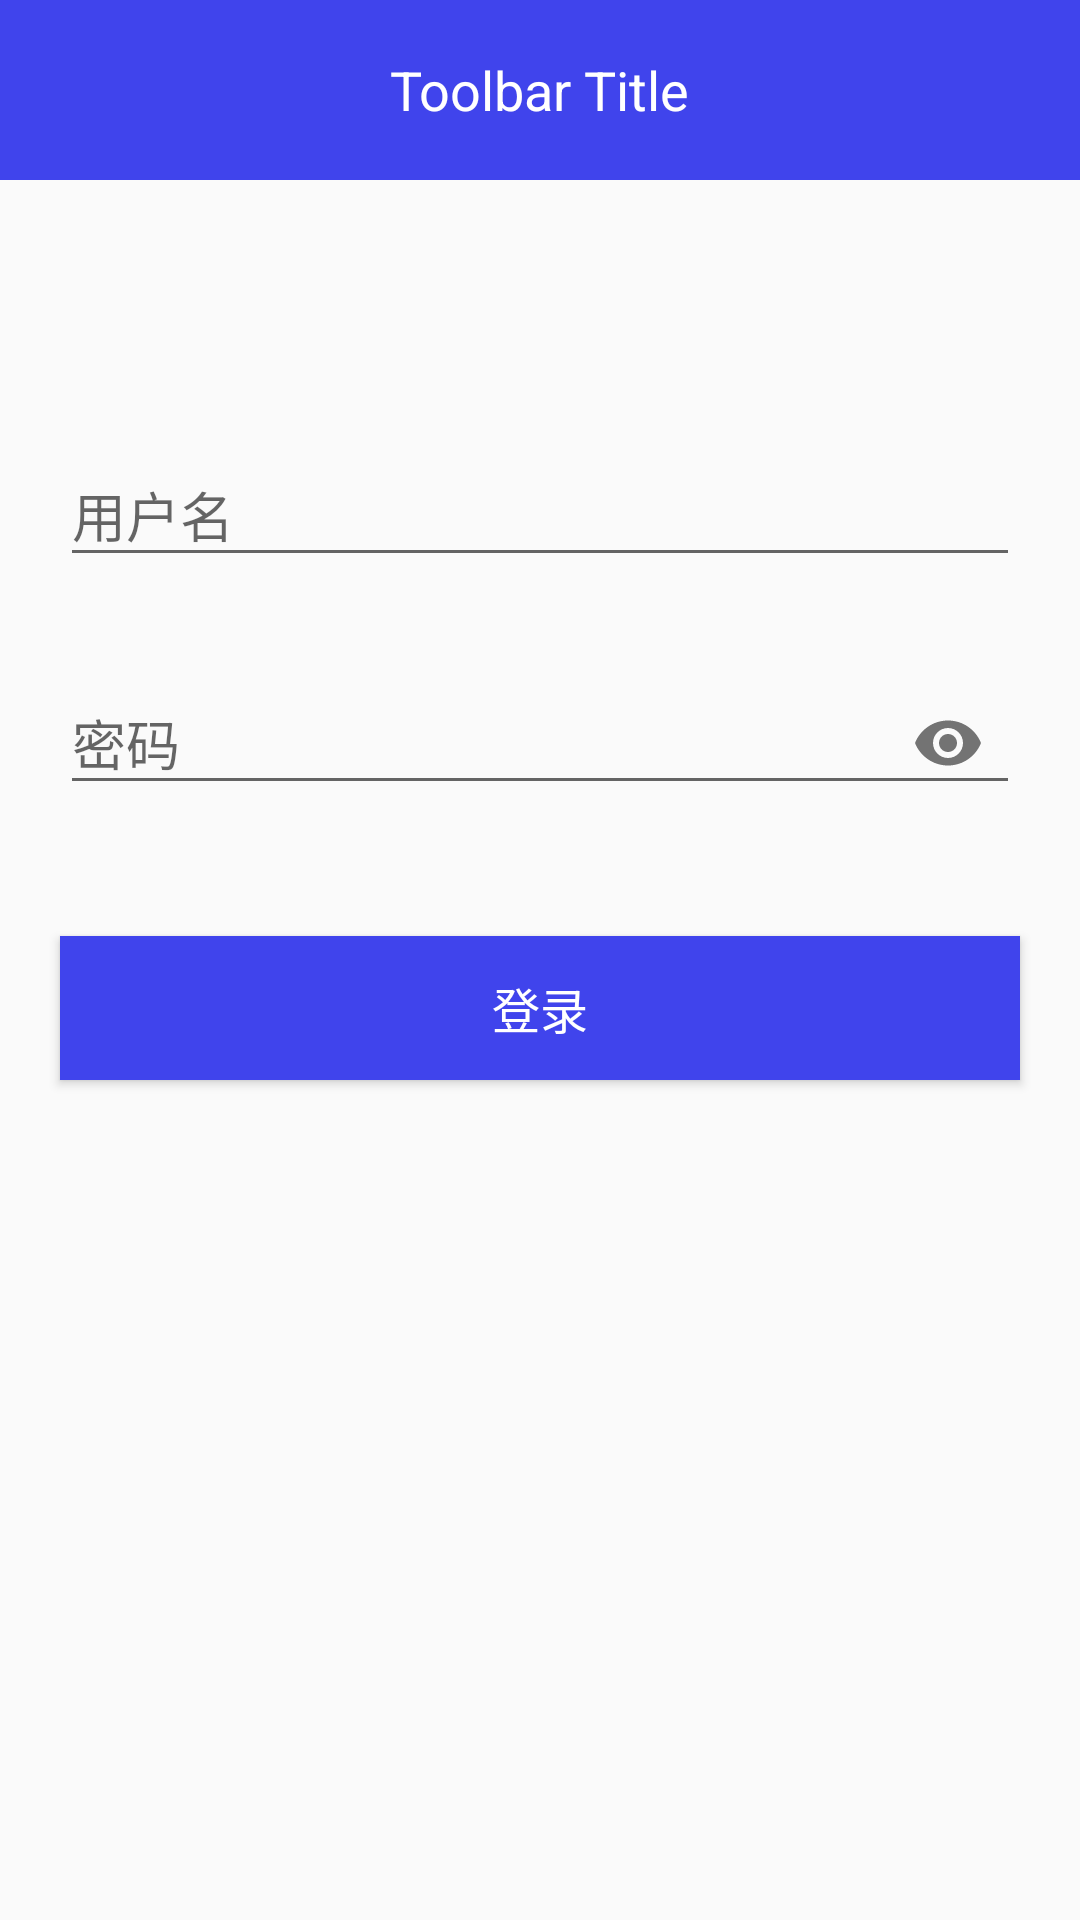

Write the Android layout XML for this screen, with the resource values it uses.
<!-- AndroidManifest.xml: application theme AppTheme -->
<!-- res/layout/activity_login.xml -->
<?xml version="1.0" encoding="utf-8"?>
<LinearLayout
        xmlns:android="http://schemas.android.com/apk/res/android"
        xmlns:tools="http://schemas.android.com/tools"
        xmlns:app="http://schemas.android.com/apk/res-auto"
        android:layout_width="match_parent"
        android:layout_height="match_parent"
        android:orientation="vertical"
        tools:context=".ui.login.LoginActivity">
    <include layout="@layout/title_layout"/>

    <com.google.android.material.textfield.TextInputLayout
            android:id="@+id/userNameLayout"
            style="@style/TextInputLayout"
            android:layout_marginTop="80dp"
            android:hint="@string/username">

        <androidx.appcompat.widget.AppCompatEditText
                android:layout_width="match_parent"
                android:layout_height="wrap_content"
                android:singleLine="true"/>

    </com.google.android.material.textfield.TextInputLayout>


    <com.google.android.material.textfield.TextInputLayout
            android:id="@+id/pswLayout"
            style="@style/TextInputLayout"
            android:hint="@string/password"
            app:passwordToggleEnabled="true">

        <androidx.appcompat.widget.AppCompatEditText
                android:layout_width="match_parent"
                android:layout_height="wrap_content"
                android:inputType="textPassword"
                android:singleLine="true"/>

    </com.google.android.material.textfield.TextInputLayout>


    <androidx.appcompat.widget.AppCompatButton
            android:id="@+id/login"
            android:layout_width="match_parent"
            android:layout_height="wrap_content"
            android:layout_marginLeft="20dp"
            android:layout_marginRight="20dp"
            android:layout_marginTop="20dp"
            android:background="@color/colorPrimary"
            android:text="@string/login"
            android:textColor="@color/white"
            android:textSize="16sp"/>


</LinearLayout>
<!-- res/layout/title_layout.xml (included above) -->
<?xml version="1.0" encoding="utf-8"?>
<FrameLayout xmlns:android="http://schemas.android.com/apk/res/android"
             xmlns:tools="http://schemas.android.com/tools"
             xmlns:app="http://schemas.android.com/apk/res-auto"
             android:layout_width="match_parent"
             android:layout_height="wrap_content">

    <androidx.appcompat.widget.Toolbar
            android:id="@+id/mToolbar"
            android:layout_width="match_parent"
            android:layout_height="@dimen/title_height"
            android:background="?attr/colorPrimary"
            app:titleTextColor="#ffffff"
            android:theme="@style/ThemeOverlay.AppCompat.ActionBar"
            app:popupTheme="@style/ThemeOverlay.AppCompat.Light">
        <TextView
                android:layout_width="wrap_content"
                android:layout_height="wrap_content"
                tools:text="Toolbar Title"
                android:textSize="@dimen/text_size_18"
                android:textColor="@color/white"
                android:layout_gravity="center"
                android:id="@+id/toolbar_title"/>

    </androidx.appcompat.widget.Toolbar>

</FrameLayout>
<!-- resources referenced by this layout -->
<resources>
  <color name="colorPrimary">#4044EC</color>
  <color name="white">#ffffff</color>
  <dimen name="text_size_18">18sp</dimen>
  <dimen name="title_height">48dp</dimen>
  <string name="login">登录</string>
  <string name="password">密码</string>
  <string name="username">用户名</string>
  <style name="TextInputLayout" parent="@style/Widget.Design.TextInputLayout">
          <item name="android:layout_width">match_parent</item>
          <item name="android:layout_height">wrap_content</item>
          <item name="android:layout_marginLeft">20dp</item>
          <item name="android:layout_marginRight">20dp</item>
          <item name="errorEnabled">true</item>
          <item name="errorTextAppearance">@style/Error_Text</item>
      </style>
  <style name="AppTheme" parent="Theme.AppCompat.Light.NoActionBar">
          
          <item name="colorPrimary">@color/colorPrimary</item>
          <item name="colorPrimaryDark">@color/colorPrimaryDark</item>
          <item name="colorAccent">@color/colorAccent</item>
      </style>
  <style name="Error_Text">
          <item name="android:textColor">@color/red</item>
          <item name="android:textSize">12sp</item>
      </style>
  <color name="colorPrimaryDark">#303F9F</color>
  <color name="colorAccent">#4044EC</color>
  <color name="red">#ff0000</color>
</resources>
